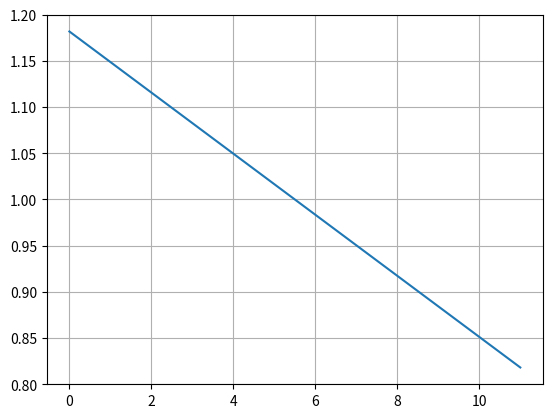

Write the Python code that produced this figure.
from matplotlib import pyplot as plt

def func(x: list[float], N:int) -> list[float]:
    """
    Calculate function values for passed array of arguments
    """
    return [ 1-((t-N/2)/(N/2)**2) if 0 <= t <= N else None for t in x ]

def tabulate(N: int, n: int) -> tuple [list[float], list[float]]:
    x = [t for t in range(n+1) ]
    y = func(x, N)
    return (x, y)

def main():
    N=11
    n=1000
    res = tabulate(N, n)

    plt.plot(res[0], res[1])
    plt.grid()
    plt.show()

if __name__ == '__main__':
    main()